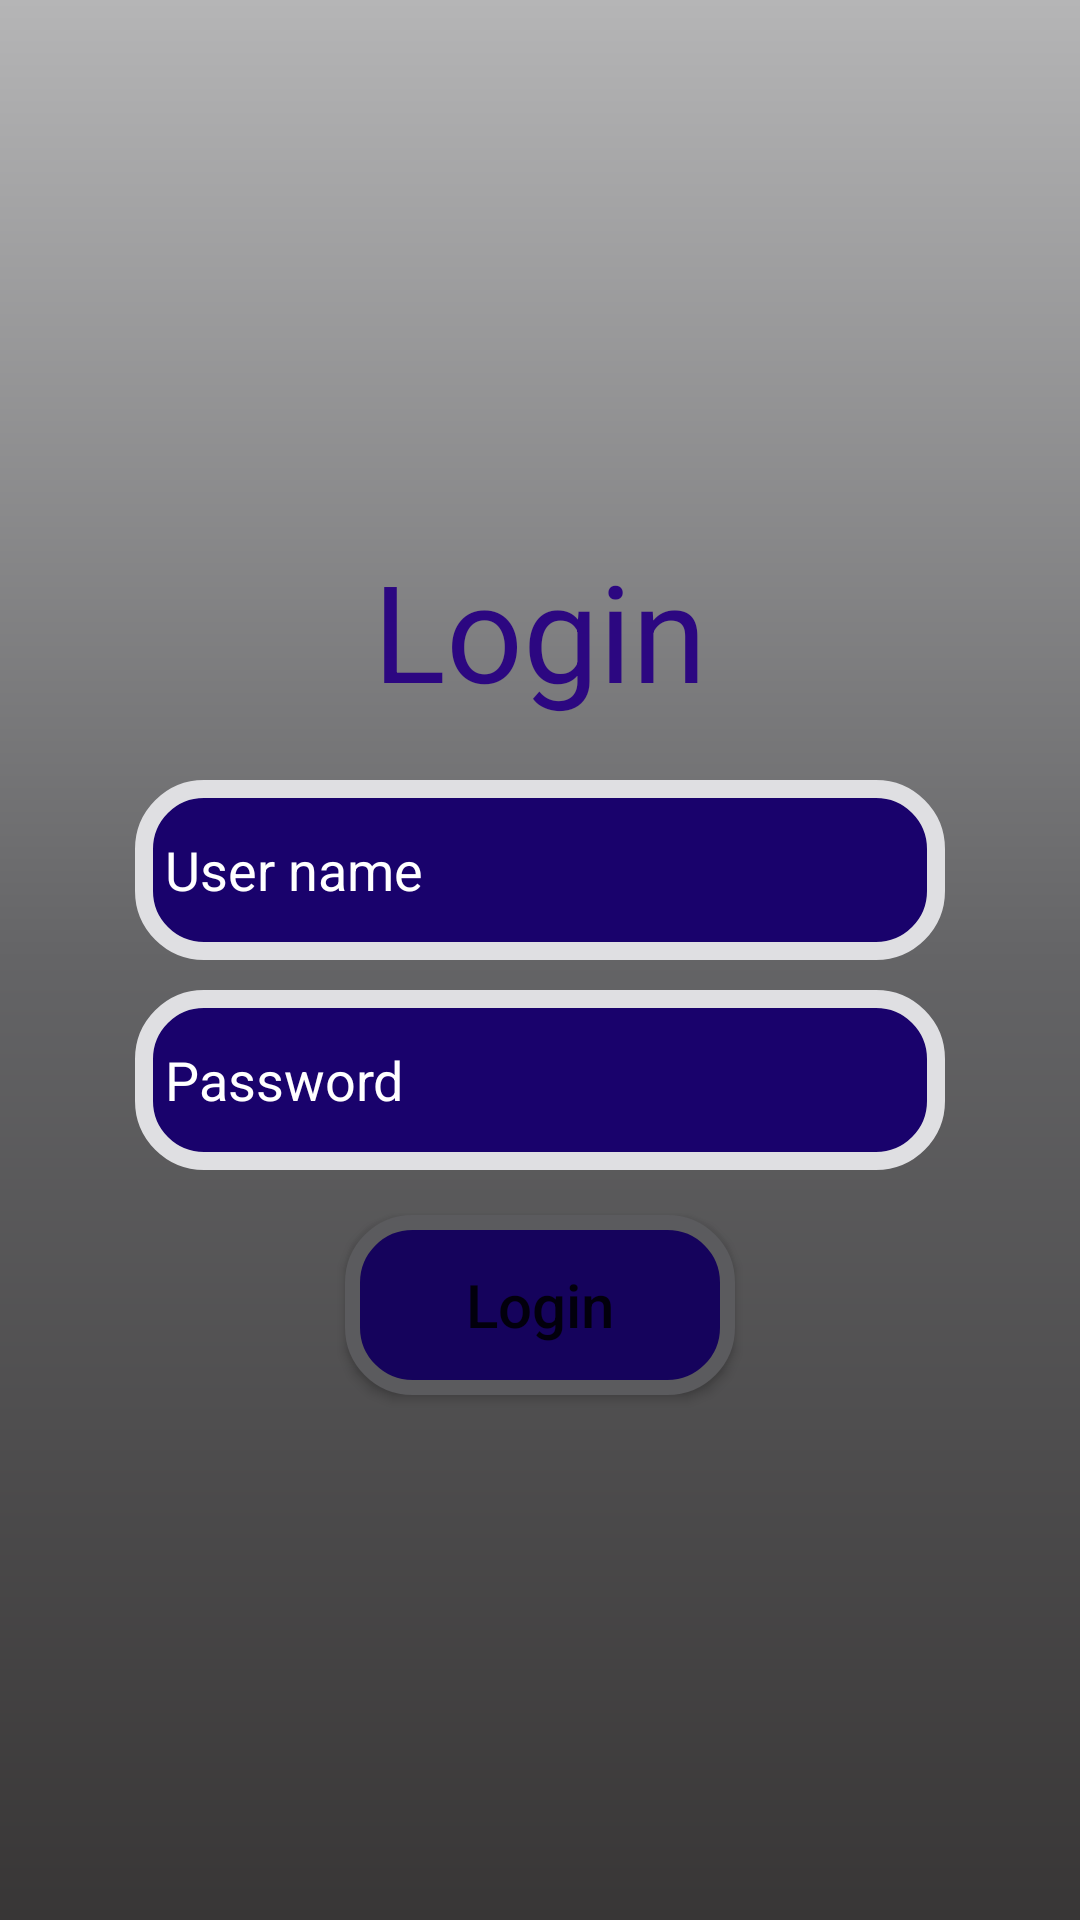

Android layout source for this screen:
<!-- AndroidManifest.xml: application theme AppTheme -->
<!-- res/layout/activity_login.xml -->
<LinearLayout android:layout_width="match_parent"
    android:layout_height="match_parent"
    android:id="@+id/loginActivity"
    android:background="@drawable/logolayout"
    android:orientation="vertical"
    android:gravity="center"
    xmlns:android="http://schemas.android.com/apk/res/android">

    <TextView
        android:layout_width="wrap_content"
        android:layout_height="wrap_content"
        android:id="@+id/LoginTextView"
        android:layout_margin="15dp"
        android:textSize="45sp"
        android:textColor="#2c0781"
        android:textStyle=""
        android:text="@string/LoginText" />

    <EditText
        android:layout_width="270dp"
        android:layout_height="60dp"
        android:id="@+id/Uname"
        android:layout_margin="5dp"
        android:ems="10"
        android:paddingLeft="10dp"
        android:inputType="text"
        android:textColorHint="@color/txcolor"
        android:background="@drawable/edittextdesign"
        android:hint="@string/uname"/>

    <EditText
        android:layout_width="270dp"
        android:layout_height="60dp"
        android:id="@+id/password"
        android:inputType="textPassword"
        android:textColorHint="@color/txcolor"
        android:paddingLeft="10dp"
        android:background="@drawable/edittextdesign"
        android:layout_margin="5dp"
        android:ems="10"
        android:hint="@string/pass"/>

    <Button
        android:layout_width="130dp"
        android:layout_height="60dp"
        android:text="@string/LoginText"
        android:textSize="20sp"
        android:textAllCaps="false"
        android:layout_margin="10dp"
        android:background="@drawable/buttondesign"
        android:onClick="Login"
        android:id="@+id/loginButton"/>
</LinearLayout>
<!-- resources referenced by this layout -->
<resources>
  <color name="txcolor">#fff</color>
  <!-- drawable buttondesign (drawable) -->
  <?xml version="1.0" encoding="utf-8"?>
  <shape xmlns:android="http://schemas.android.com/apk/res/android">
      android:shade="rectangular">
      <size android:width="20dp"
          android:height="20dp"/>
      <solid
          android:color="#15035c"/>
      <corners android:radius="10dp"/>
      <stroke
          android:color="#5b5b5e"
          android:width="5dp"/>
      <corners android:radius="20dp"/>
  </shape>
  <!-- drawable edittextdesign (drawable) -->
  <?xml version="1.0" encoding="utf-8"?>
  <shape xmlns:android="http://schemas.android.com/apk/res/android">
      android:shade="rectangular">
      <size android:width="20dp"
          android:height="20dp"/>
      <solid
          android:color="#19026c"/>
      <corners android:radius="10dp"/>
      <stroke
          android:color="#dfdfe2"
          android:width="6dp"/>
      <corners android:radius="20dp"/>
  </shape>
  <!-- drawable logolayout (drawable) -->
  <?xml version="1.0" encoding="utf-8"?>
  <shape xmlns:android="http://schemas.android.com/apk/res/android">
      <gradient
          android:startColor="#383636"
          android:centerColor="#646466"
          android:endColor="#b5b5b6"
          android:angle="90"/>
  </shape>
  <string name="LoginText">Login</string>
  <string name="pass">Password</string>
  <string name="uname">User name</string>
  <style name="AppTheme" parent="Theme.AppCompat.Light.DarkActionBar">
          
          <item name="colorPrimary">@color/colorPrimary</item>
          <item name="colorPrimaryDark">@color/colorPrimaryDark</item>
          <item name="colorAccent">@color/colorAccent</item>
  </style>
  <color name="colorPrimary">#0f1d70</color>
  <color name="colorPrimaryDark">#303F9F</color>
  <color name="colorAccent">#FF4081</color>
</resources>
